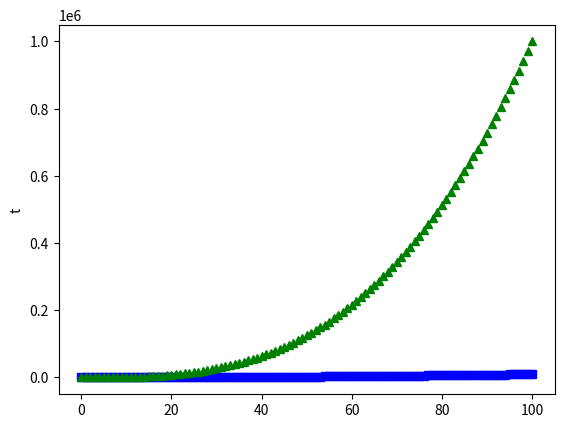
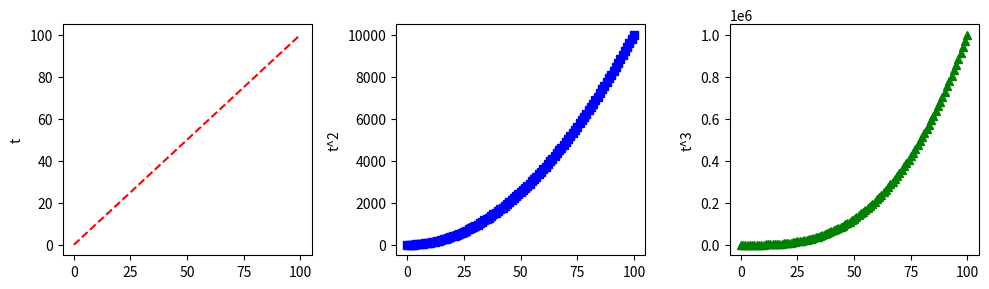

Here is the Python script that generated these plots, in order:
# -*- coding: utf-8 -*-
"""
Created on Wed Sep 12 09:00:32 2018

[redacted]
"""
import numpy as np
import matplotlib.pyplot as plt

t = np.arange(0,101,1)
plt.plot(t,t,'r--')
plt.ylabel('t')
#plt.show() #somewhat like hold on in matlab

plt.plot(t,t**2,'bs')
plt.plot(t,t**3,'g^')

#plt.axis([0, 20, 0, 30])
plt.savefig('exampleplot.png')
plt.show()

fig = plt.figure(figsize=(10.0,3.0))

axes1 = fig.add_subplot(1,3,1)
axes2 = fig.add_subplot(1,3,2)
axes3 = fig.add_subplot(1,3,3)

axes1.set_ylabel('t')
axes1.plot(t,t,'r--')
axes2.set_ylabel('t^2')
axes2.plot(t,t**2,'bs')
axes3.set_ylabel('t^3')
axes3.plot(t,t**3,'g^')

fig.tight_layout()
plt.show()